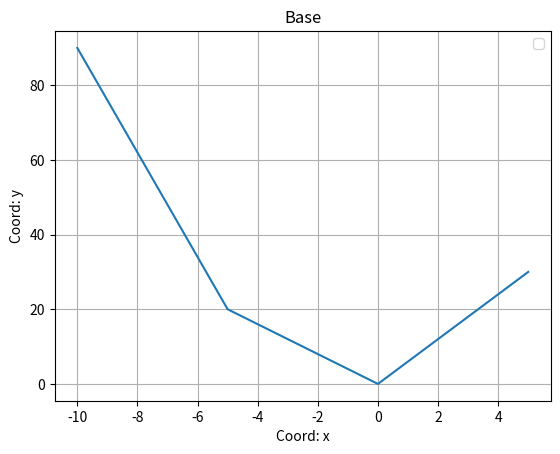

Here is the Python script that generated this plot:
import matplotlib.pyplot as plt
import numpy as np
def parabola_plotter(a=1,b=1,c=0,titlre='Parabola plotter'):
  x=np.arange(-10,10,5)
  y=a*x**2+b*x+c
  plt.plot(x,y)
  plt.xlabel('Coord: x')
  plt.ylabel('Coord: y')
  plt.legend()
  plt.title('Base')
  plt.grid()
  plt.show()
parabola_plotter()